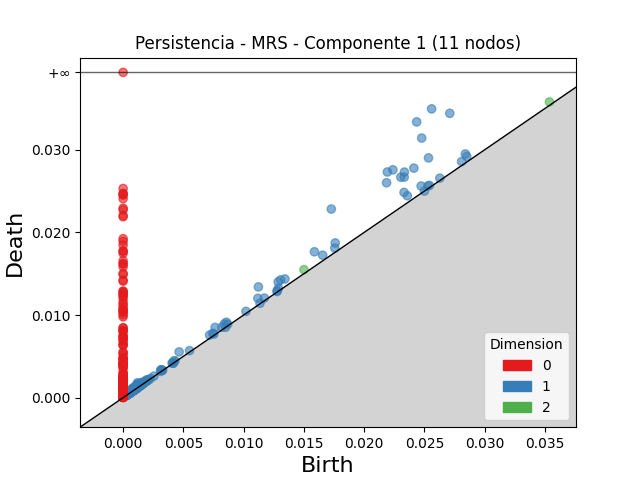

Source data for this figure (header and first rows):
dimension, birth, death
2, 0.01501, 0.01548
2, 0.03538, 0.03579
2, 0.004227, 0.004472
2, 0.001549, 0.001766
2, 0.001539, 0.00173
2, 0.00163, 0.001779
2, 0.001845, 0.001958
2, 0.001263, 0.00132
2, 0.0008744, 0.0009235
2, 0.001666, 0.001715
2, 0.002143, 0.002181
2, 0.001241, 0.001278
2, 0.001705, 0.001731
2, 0.0009835, 0.0009934
2, 0.001207, 0.001211
2, 0.0008927, 0.0008934
2, 0.001717, 0.001718
1, 0.0256, 0.03495
1, 0.02436, 0.03338
1, 0.02711, 0.03441
1, 0.02478, 0.03142
1, 0.01728, 0.02283
1, 0.02193, 0.02732
1, 0.02239, 0.02758
1, 0.02186, 0.02601
1, 0.02334, 0.0273
1, 0.02534, 0.02902
1, 0.02413, 0.02778
1, 0.02304, 0.02668
1, 0.02332, 0.02669
1, 0.01123, 0.0134
1, 0.01587, 0.01766
1, 0.02331, 0.02484
1, 0.01307, 0.01426
1, 0.01287, 0.01402
1, 0.0176, 0.01873
1, 0.0284, 0.02949
1, 0.01343, 0.01437
1, 0.004648, 0.005536
1, 0.02473, 0.02562
1, 0.007631, 0.008499
1, 0.02359, 0.02444
1, 0.01118, 0.01202
1, 0.01656, 0.01724
1, 0.02852, 0.0292
1, 0.001191, 0.001797
1, 0.008566, 0.009126
1, 0.01757, 0.0181
1, 0.0084, 0.008927
1, 0.02809, 0.02857
1, 0.001176, 0.001647
1, 0.001167, 0.00158
1, 0.001146, 0.00154
1, 0.007177, 0.00757
1, 0.0008061, 0.001179
1, 0.01289, 0.01324
1, 0.007432, 0.007779
1, 0.01172, 0.01205
1, 0.02529, 0.02562
1, 0.008196, 0.008518
... 1,846 more rows
